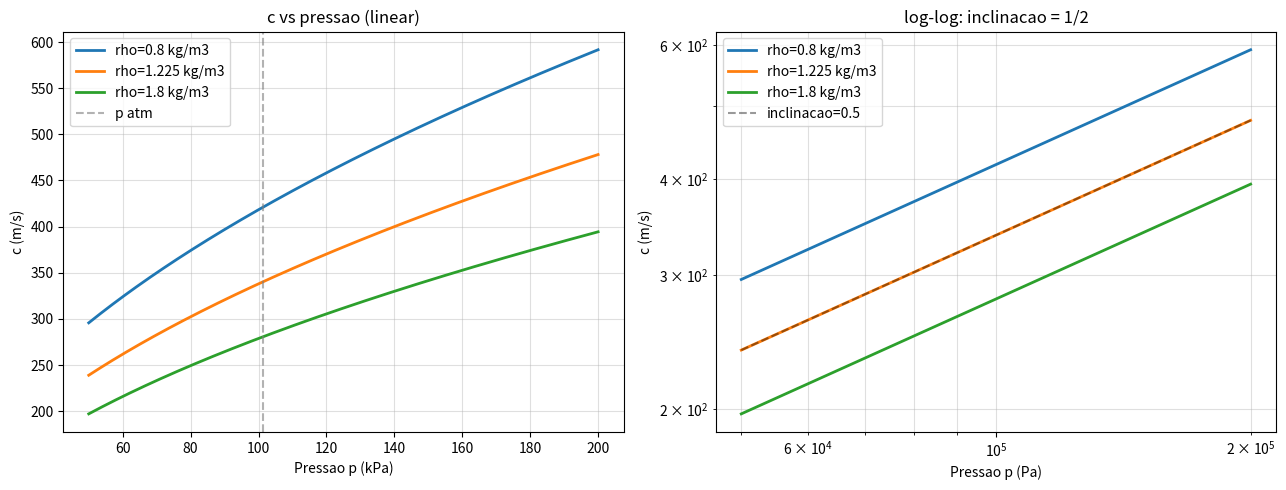

Generate this figure with matplotlib:
import numpy as np
import matplotlib.pyplot as plt
import pandas as pd

gamma = 1.4
k = np.sqrt(gamma)
p0   = 101325.0
rho0 = 1.225

c_calc = k * np.sqrt(p0 / rho0)
c_ref  = 343.0

print(f'k = sqrt(gamma) = {k:.4f}')
print(f'c calculado  = {c_calc:.2f} m/s')
print(f'c referencia = {c_ref:.2f} m/s')
print(f'Erro relativo = {abs(c_calc - c_ref)/c_ref*100:.2f}%')

p_vec = np.linspace(50000, 200000, 300)
rhos  = [0.8, 1.225, 1.8]

fig, axes = plt.subplots(1, 2, figsize=(13, 5))

for rho in rhos:
    c_vec = k * np.sqrt(p_vec / rho)
    axes[0].plot(p_vec/1000, c_vec, lw=2, label=f'rho={rho} kg/m3')
    axes[1].loglog(p_vec, c_vec, lw=2, label=f'rho={rho} kg/m3')

axes[0].axvline(p0/1000, color='gray', ls='--', alpha=0.6, label='p atm')
axes[0].set_xlabel('Pressao p (kPa)'); axes[0].set_ylabel('c (m/s)')
axes[0].set_title('c vs pressao (linear)'); axes[0].legend(); axes[0].grid(alpha=0.4)

p_ref = np.array([50000, 200000])
axes[1].loglog(p_ref, k*np.sqrt(p_ref/rho0), 'k--', alpha=0.4, label='inclinacao=0.5')
axes[1].set_xlabel('Pressao p (Pa)'); axes[1].set_ylabel('c (m/s)')
axes[1].set_title('log-log: inclinacao = 1/2'); axes[1].legend()
axes[1].grid(True, which='both', alpha=0.4)

plt.tight_layout()
plt.savefig('r15_velocidade_som.png', dpi=150, bbox_inches='tight')
plt.show()

dados = {'Altitude (m)': [0,1000,2000,5000,10000],
         'p (kPa)'     : [101.3,89.9,79.5,54.0,26.5],
         'rho (kg/m3)' : [1.225,1.112,1.007,0.736,0.414]}
df = pd.DataFrame(dados)
df['c (m/s)'] = (k * np.sqrt(df['p (kPa)']*1e3 / df['rho (kg/m3)'])).round(1)
print(df.to_string(index=False))
